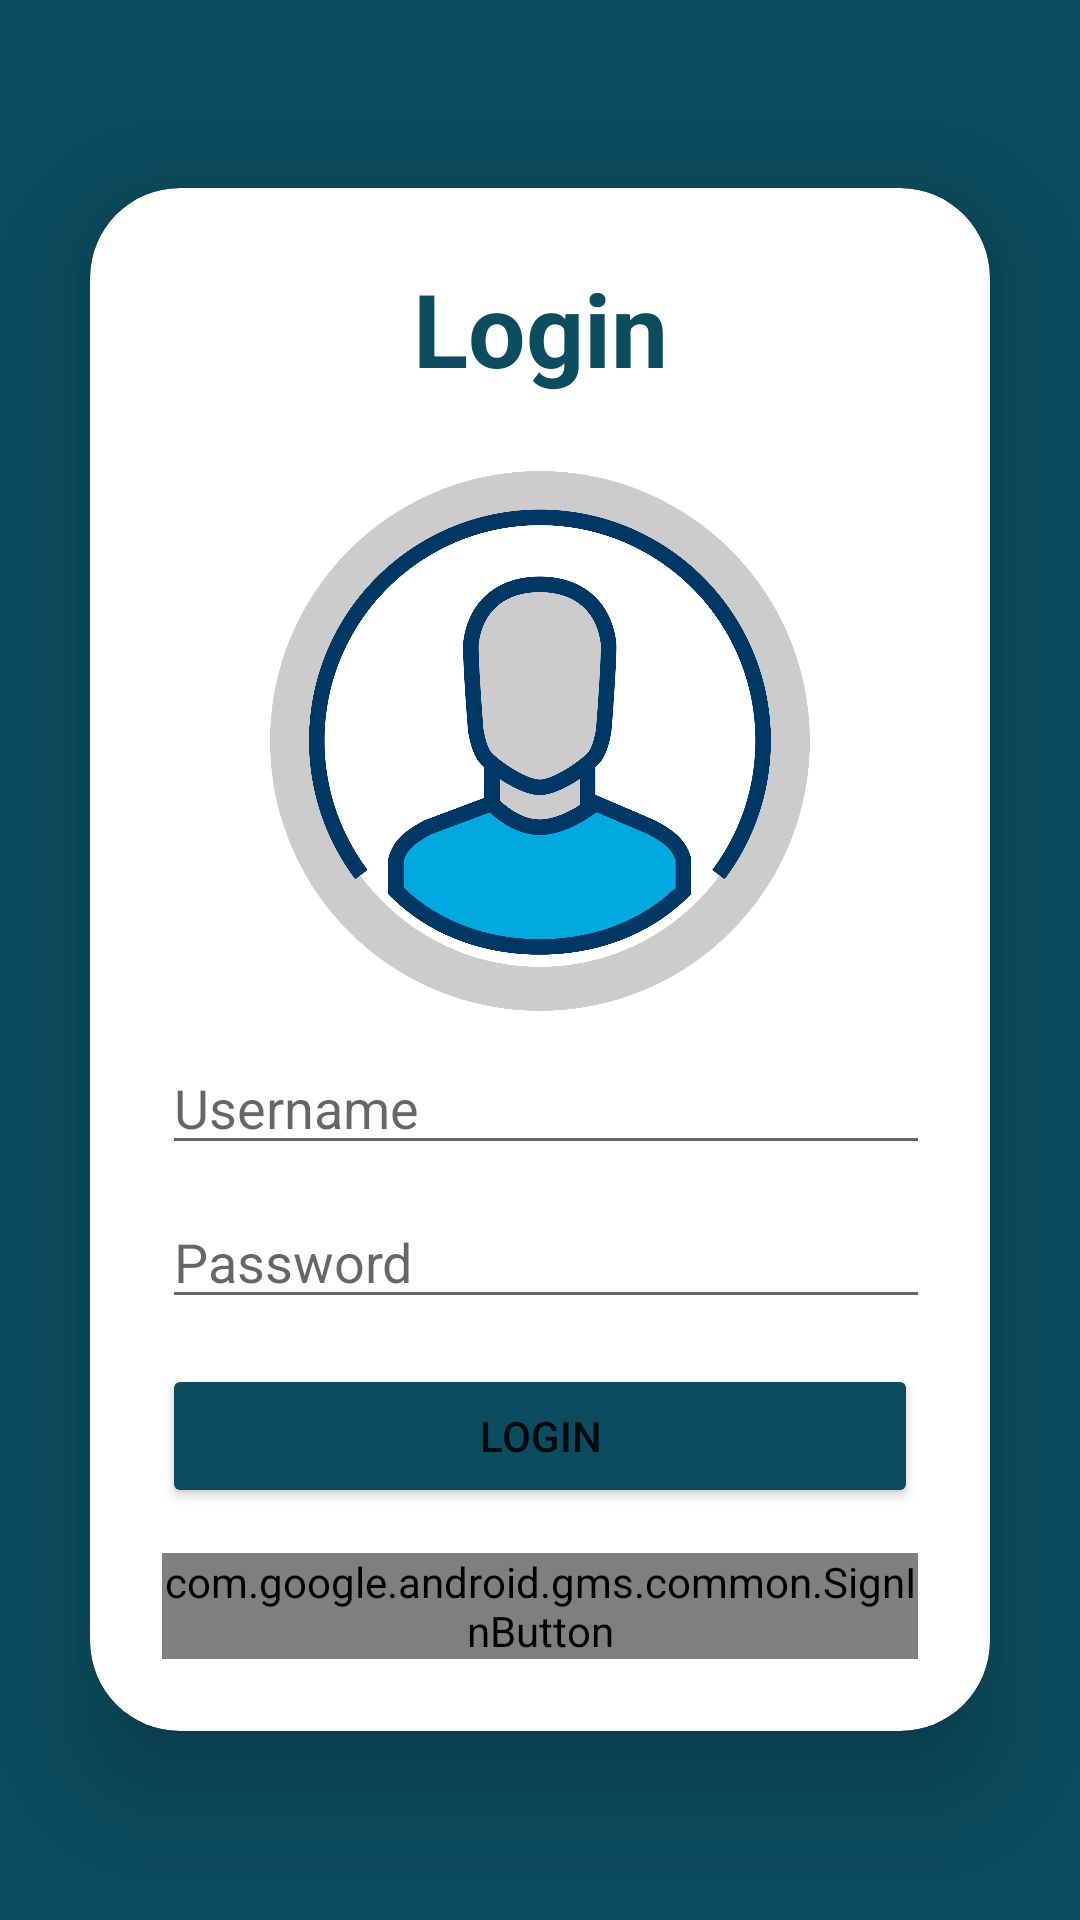

Layout XML and referenced resources for this Android screen:
<!-- AndroidManifest.xml: application theme Theme.App_ParcialFinal -->
<!-- res/layout/fragment_login.xml -->
<?xml version="1.0" encoding="utf-8"?>
<LinearLayout
    xmlns:android="http://schemas.android.com/apk/res/android"
    xmlns:tools="http://schemas.android.com/tools"
    android:layout_width="match_parent"
    android:layout_height="match_parent"
    xmlns:app="http://schemas.android.com/apk/res-auto"
    tools:context=".Login"
    android:background="#0B4C5F"
    android:orientation="vertical"
    android:gravity="center">


    <androidx.cardview.widget.CardView
            android:layout_width="match_parent"
            android:layout_height="wrap_content"
            android:layout_margin="30dp"
            app:cardCornerRadius="30dp"
            app:cardElevation="20dp"
            android:background="#fff">

        <LinearLayout
            android:layout_width="match_parent"
            android:layout_height="wrap_content"
            android:layout_gravity="center_horizontal"
            android:orientation="vertical"
            android:padding="24dp">


            <TextView
                android:id="@+id/textView"
                android:layout_width="match_parent"
                android:layout_height="wrap_content"
                android:layout_marginBottom="15dp"
                android:text="Login"
                android:textAlignment="center"
                android:textColor="@color/purple_200"
                android:textSize="34sp"
                android:textStyle="bold" />

            <androidx.appcompat.widget.AppCompatImageView
                android:layout_width="180dp"
                android:layout_height="180dp"
                android:layout_marginTop="10dp"
                android:layout_gravity="center_horizontal"
                android:src="@drawable/login" />

            <EditText
                android:id="@+id/IdTxtUsername"
                android:layout_width="300dp"
                android:layout_height="wrap_content"
                android:drawableStart="@drawable/ic_user"
                android:drawablePadding="10dp"
                android:paddingTop="20dp"
                android:ems="10"
                android:hint="Username"
                android:inputType="textPersonName"
                android:minHeight="48dp" />

            <EditText
                android:id="@+id/IdTxtPassword"
                android:layout_width="300dp"
                android:layout_height="wrap_content"
                android:drawableStart="@drawable/ic_pass"
                android:drawablePadding="10dp"
                android:paddingTop="20dp"
                android:ems="10"
                android:hint="Password"
                android:inputType="textPassword"
                android:minHeight="40dp" />

            <Space
                android:layout_width="match_parent"
                android:layout_height="15dp">
            </Space>


            <Button
                android:id="@+id/IdBtnSubmit"
                android:layout_width="match_parent"
                android:layout_height="wrap_content"
                android:backgroundTint="#0B4C5F"
                app:cornerRadius ="15dp"
                android:text="Login"/>

            <Space
                android:layout_width="match_parent"
                android:layout_height="15dp">
            </Space>

            <com.google.android.gms.common.SignInButton
                android:id="@+id/sign_in_button"
                android:layout_width="wrap_content"
                android:layout_height="wrap_content"
                android:layout_gravity="center_horizontal"/>

        </LinearLayout>

    </androidx.cardview.widget.CardView>

</LinearLayout>
<!-- resources referenced by this layout -->
<resources>
  <color name="purple_200">#0B4C5F</color>
  <!-- drawable login: jpg bitmap (drawable-v24, 234247 bytes) -->
  <style name="Theme.App_ParcialFinal" parent="Theme.MaterialComponents.DayNight.DarkActionBar">
          
          <item name="colorPrimary">@color/purple_500</item>
          <item name="colorPrimaryVariant">@color/purple_700</item>
          <item name="colorOnPrimary">@color/white</item>
          
          <item name="colorSecondary">@color/teal_200</item>
          <item name="colorSecondaryVariant">@color/teal_700</item>
          <item name="colorOnSecondary">@color/black</item>
          
          <item name="android:statusBarColor" tools:targetApi="l">?attr/colorPrimaryVariant</item>
          
      </style>
  <color name="purple_500">#FF6200EE</color>
  <color name="purple_700">#FF3700B3</color>
  <color name="white">#FFFFFFFF</color>
  <color name="teal_200">#FF03DAC5</color>
  <color name="teal_700">#FF018786</color>
  <color name="black">#FF000000</color>
</resources>
